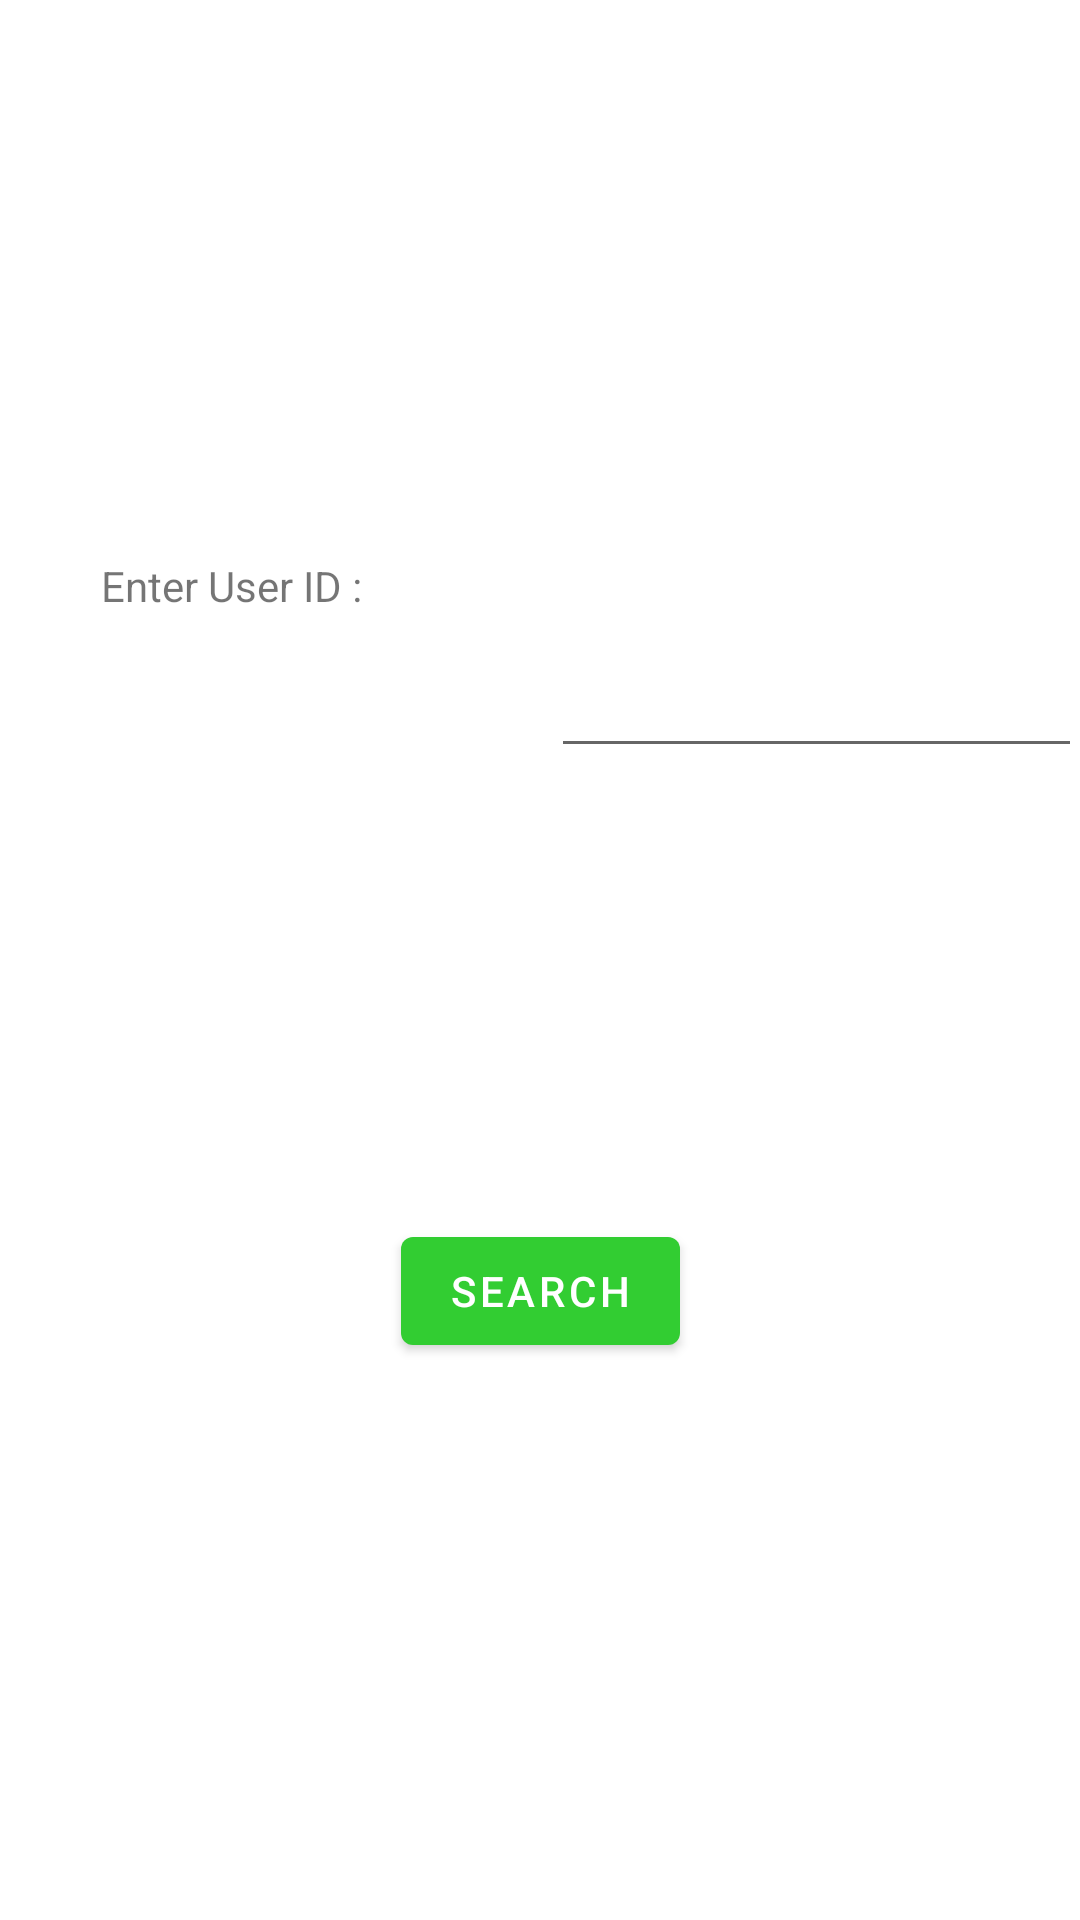

Android layout source for this screen:
<!-- AndroidManifest.xml: application theme Theme.Seng22243intro -->
<!-- res/layout/fragment_first.xml -->
<?xml version="1.0" encoding="utf-8"?>
<androidx.constraintlayout.widget.ConstraintLayout xmlns:android="http://schemas.android.com/apk/res/android"
    xmlns:app="http://schemas.android.com/apk/res-auto"
    xmlns:tools="http://schemas.android.com/tools"
    android:layout_width="match_parent"
    android:layout_height="match_parent"
    tools:context=".FirstFragment">

    <TextView
        android:id="@+id/textview_first"
        android:layout_width="118dp"
        android:layout_height="35dp"
        android:text="Enter User ID :"
        app:layout_constraintBottom_toTopOf="@id/button_first"
        app:layout_constraintEnd_toEndOf="parent"
        app:layout_constraintHorizontal_bias="0.139"
        app:layout_constraintStart_toStartOf="parent"
        app:layout_constraintTop_toTopOf="parent" />

    <Button
        android:id="@+id/button_first"
        android:layout_width="wrap_content"
        android:layout_height="wrap_content"
        android:text="search"
        app:layout_constraintBottom_toBottomOf="parent"
        app:layout_constraintEnd_toEndOf="parent"
        app:layout_constraintStart_toStartOf="parent"
        app:layout_constraintTop_toBottomOf="@id/textview_first" />

    <EditText
        android:id="@+id/editTextTextPersonName"
        android:layout_width="177dp"
        android:layout_height="40dp"
        android:layout_marginStart="32dp"
        android:layout_marginTop="216dp"
        android:ems="10"
        android:inputType="textPersonName"
        app:layout_constraintStart_toEndOf="@+id/textview_first"
        app:layout_constraintTop_toTopOf="parent" />
</androidx.constraintlayout.widget.ConstraintLayout>
<!-- resources referenced by this layout -->
<resources>
  <style name="Theme.Seng22243intro" parent="Theme.MaterialComponents.DayNight.DarkActionBar">
          
          <item name="colorPrimary">@color/purple_500</item>
          <item name="colorPrimaryVariant">@color/purple_700</item>
          <item name="colorOnPrimary">@color/white</item>
          
          <item name="colorSecondary">@color/teal_200</item>
          <item name="colorSecondaryVariant">@color/teal_700</item>
          <item name="colorOnSecondary">@color/black</item>
          
          <item name="android:statusBarColor" tools:targetApi="l">?attr/colorPrimaryVariant</item>
          
      </style>
  <color name="purple_500">#32CD32</color>
  <color name="purple_700">#FF3700B3</color>
  <color name="white">#FFFFFFFF</color>
  <color name="teal_200">#FF03DAC5</color>
  <color name="teal_700">#FF3700B3</color>
  <color name="black">#FF000000</color>
</resources>
